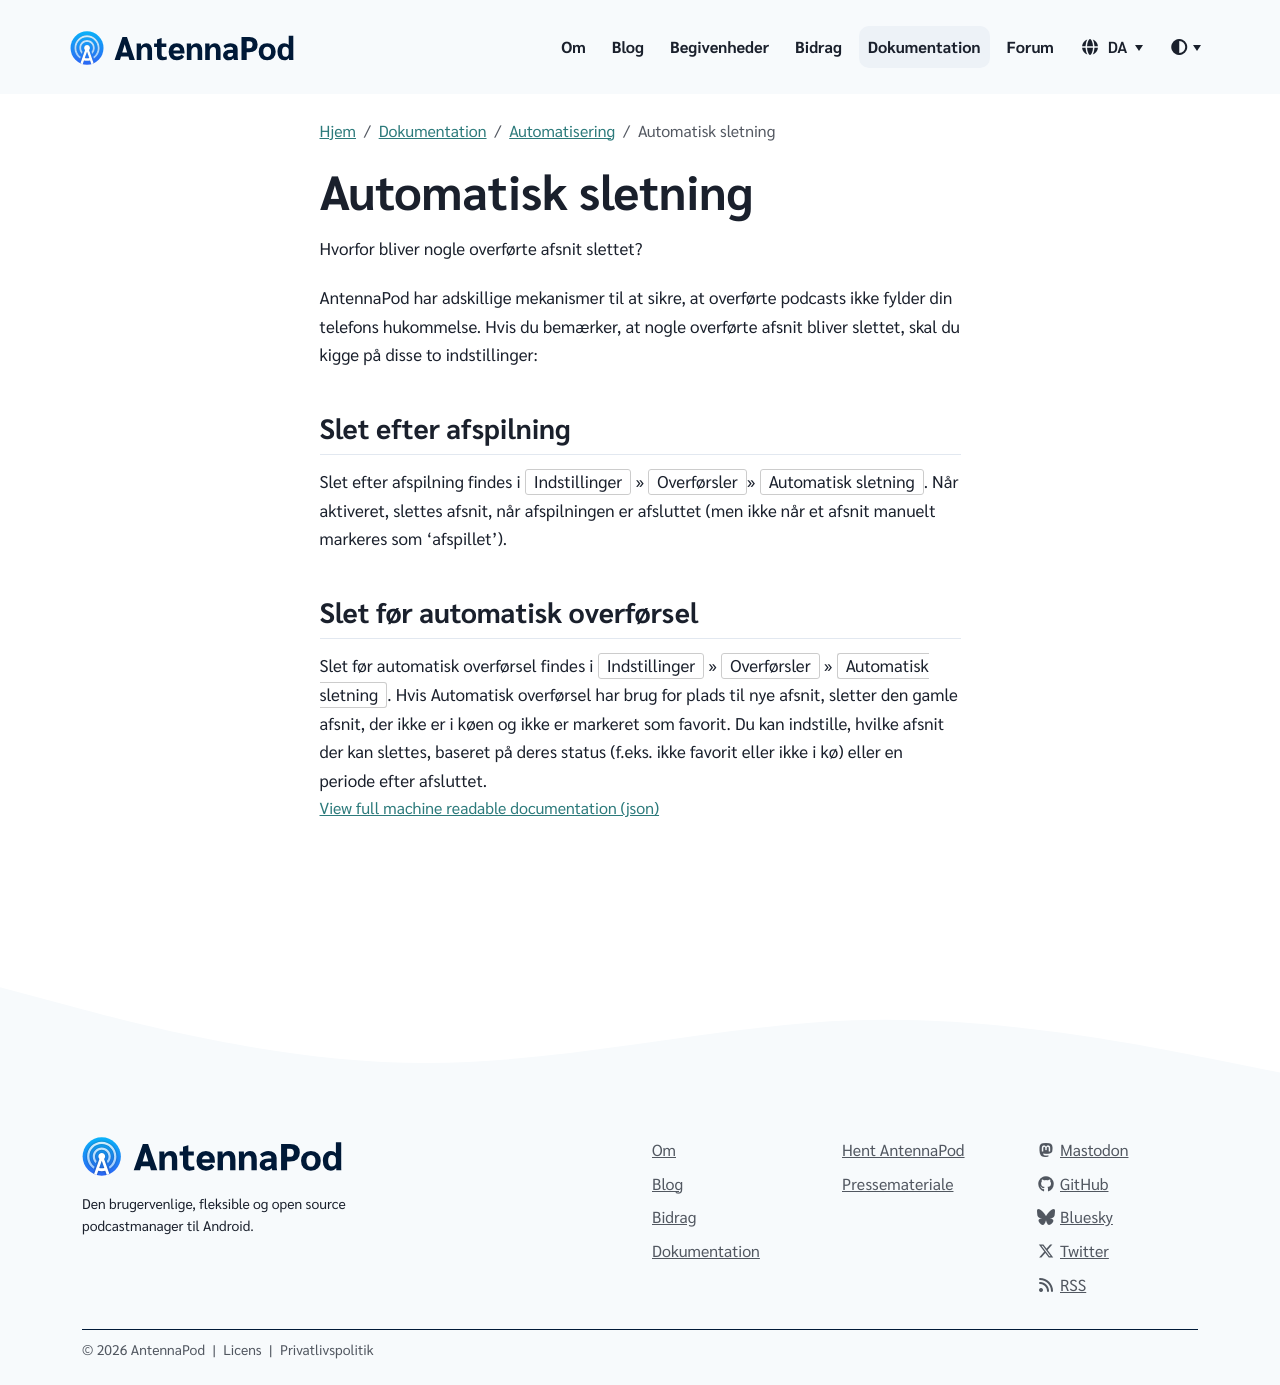

repository: AntennaPod/antennapod.github.io · page: da/documentation/automation/deletion.html · generator: jekyll

Hvorfor bliver nogle overførte afsnit slettet?

AntennaPod har adskillige mekanismer til at sikre, at overførte podcasts ikke fylder din telefons hukommelse. Hvis du bemærker, at nogle overførte afsnit bliver slettet, skal du kigge på disse to indstillinger:

## Slet efter afspilning

Slet efter afspilning findes i `Indstillinger` » `Overførsler`» `Automatisk sletning`. Når aktiveret, slettes afsnit, når afspilningen er afsluttet (men ikke når et afsnit manuelt markeres som 'afspillet').

## Slet før automatisk overførsel

Slet før automatisk overførsel findes i `Indstillinger` » `Overførsler` » `Automatisk sletning`. Hvis Automatisk overførsel har brug for plads til nye afsnit, sletter den gamle afsnit, der ikke er i køen og ikke er markeret som favorit. Du kan indstille, hvilke afsnit der kan slettes, baseret på deres status (f.eks. ikke favorit eller ikke i kø) eller en periode efter afsluttet.
